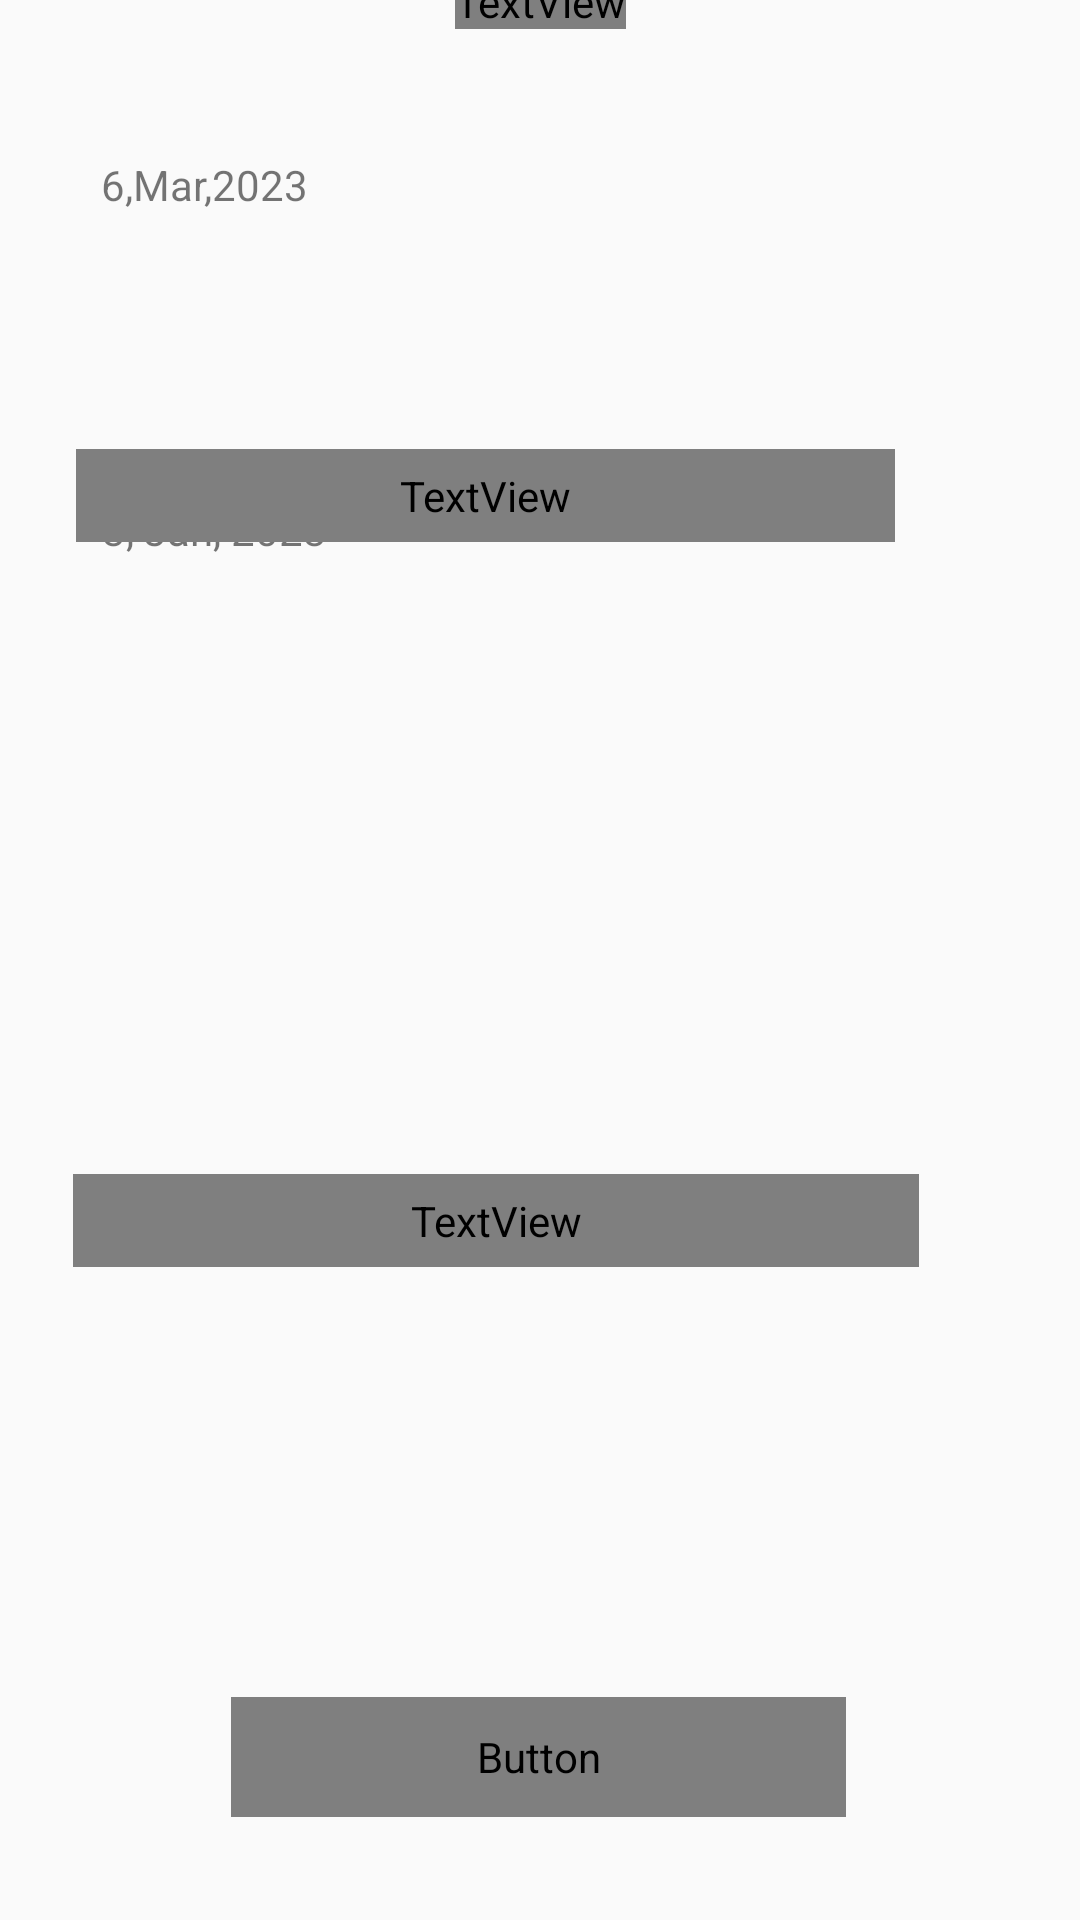

This screen was rendered from an Android layout file. Write that file and the resources it references.
<!-- AndroidManifest.xml: application theme Theme.DesignApp_Final -->
<!-- res/layout/activity_rides_history.xml -->
<?xml version="1.0" encoding="utf-8"?>
<androidx.constraintlayout.widget.ConstraintLayout xmlns:android="http://schemas.android.com/apk/res/android"
    xmlns:app="http://schemas.android.com/apk/res-auto"
    xmlns:tools="http://schemas.android.com/tools"
    android:layout_width="match_parent"
    android:layout_height="match_parent"
    tools:context=".RidesHistory">

    <ImageView
        android:id="@+id/imageView"
        android:layout_width="wrap_content"
        android:layout_height="wrap_content"
        app:layout_constraintBottom_toBottomOf="parent"
        app:layout_constraintEnd_toEndOf="parent"
        app:layout_constraintHorizontal_bias="0.0"
        app:layout_constraintStart_toStartOf="parent"
        app:layout_constraintTop_toTopOf="parent"
        app:layout_constraintVertical_bias="0.0"
        app:srcCompat="@drawable/vector_2" />

    <TextView
        android:id="@+id/textView6"
        android:layout_width="wrap_content"
        android:layout_height="wrap_content"
        android:fontFamily="@font/arbutus_slab"
        android:text="Rides History"
        android:textColor="#000000"
        android:textSize="20sp"
        android:textStyle="bold"
        app:layout_constraintBottom_toBottomOf="@+id/imageView"
        app:layout_constraintEnd_toEndOf="parent"
        app:layout_constraintStart_toStartOf="@+id/imageView"
        app:layout_constraintTop_toTopOf="@+id/imageView" />


    <ImageView
        android:id="@+id/imageView7"
        android:layout_width="405dp"
        android:layout_height="338dp"
        app:layout_constraintBottom_toBottomOf="parent"
        app:layout_constraintEnd_toEndOf="parent"
        app:layout_constraintHorizontal_bias="0.794"
        app:layout_constraintStart_toStartOf="parent"
        app:layout_constraintTop_toBottomOf="@+id/imageView"
        app:layout_constraintVertical_bias="0.0"
        app:srcCompat="@drawable/rectangle_6562" />

    <TextView
        android:id="@+id/textView7"
        android:layout_width="wrap_content"
        android:layout_height="wrap_content"
        android:text="3, Jan, 2023"
        app:layout_constraintBottom_toBottomOf="@+id/imageView7"
        app:layout_constraintEnd_toEndOf="parent"
        app:layout_constraintHorizontal_bias="0.119"
        app:layout_constraintStart_toStartOf="parent"
        app:layout_constraintTop_toBottomOf="@+id/imageView"
        app:layout_constraintVertical_bias="0.523" />

    <TextView
        android:id="@+id/textView8"
        android:layout_width="wrap_content"
        android:layout_height="wrap_content"
        android:text="6,Mar,2023"
        app:layout_constraintBottom_toBottomOf="@+id/imageView7"
        app:layout_constraintEnd_toEndOf="parent"
        app:layout_constraintHorizontal_bias="0.116"
        app:layout_constraintStart_toStartOf="parent"
        app:layout_constraintTop_toBottomOf="@+id/imageView"
        app:layout_constraintVertical_bias="0.163" />

    <Button
        android:id="@+id/btnRides"
        android:layout_width="205dp"
        android:layout_height="40dp"
        android:background="@drawable/side_nav_bar"
        android:fontFamily="@font/arbutus_slab"
        android:shadowColor="#FF7961"
        android:text="Move To Dashboard"
        android:textColor="#FFFFFF"
        android:textStyle="bold"
        app:layout_constraintBottom_toBottomOf="parent"
        app:layout_constraintEnd_toEndOf="parent"
        app:layout_constraintHorizontal_bias="0.496"
        app:layout_constraintStart_toStartOf="parent"
        app:layout_constraintTop_toTopOf="parent"
        app:layout_constraintVertical_bias="0.943" />

    <TextView
        android:id="@+id/textView9"
        android:layout_width="273dp"
        android:layout_height="31dp"
        android:fontFamily="@font/arbutus_slab"
        android:text="PickUp Location - Katunayake"
        android:textColor="#000000"
        android:textSize="16sp"
        app:layout_constraintBottom_toTopOf="@+id/btnRides"
        app:layout_constraintEnd_toEndOf="parent"
        app:layout_constraintHorizontal_bias="0.291"
        app:layout_constraintStart_toStartOf="parent"
        app:layout_constraintTop_toBottomOf="@+id/imageView"
        app:layout_constraintVertical_bias="0.28" />

    <TextView
        android:id="@+id/textView10"
        android:layout_width="282dp"
        android:layout_height="31dp"
        android:fontFamily="@font/arbutus_slab"
        android:text="PickUp Location - Dehiwala"
        android:textColor="#000000"
        android:textSize="16sp"
        app:layout_constraintBottom_toTopOf="@+id/btnRides"
        app:layout_constraintEnd_toEndOf="parent"
        app:layout_constraintHorizontal_bias="0.31"
        app:layout_constraintStart_toStartOf="parent"
        app:layout_constraintTop_toBottomOf="@+id/imageView"
        app:layout_constraintVertical_bias="0.732" />
</androidx.constraintlayout.widget.ConstraintLayout>
<!-- resources referenced by this layout -->
<resources>
  <!-- drawable rectangle_6562: png bitmap (drawable, 801 bytes) -->
  <!-- drawable vector_2: png bitmap (drawable, 2968 bytes) -->
  <style name="Theme.DesignApp_Final" parent="Theme.AppCompat.DayNight.NoActionBar">
          
          <item name="colorPrimary">@color/purple_500</item>
          <item name="colorPrimaryVariant">@color/purple_700</item>
          <item name="colorOnPrimary">@color/white</item>
          
          <item name="colorSecondary">@color/teal_200</item>
          <item name="colorSecondaryVariant">@color/teal_700</item>
          <item name="colorOnSecondary">@color/black</item>
          
          <item name="android:statusBarColor">?attr/colorPrimaryVariant</item>
          
      </style>
  <color name="purple_500">#FF6200EE</color>
  <color name="purple_700">#FF3700B3</color>
  <color name="white">#FFFFFFFF</color>
  <color name="teal_200">#FF03DAC5</color>
  <color name="teal_700">#FF018786</color>
  <color name="black">#FF000000</color>
</resources>
